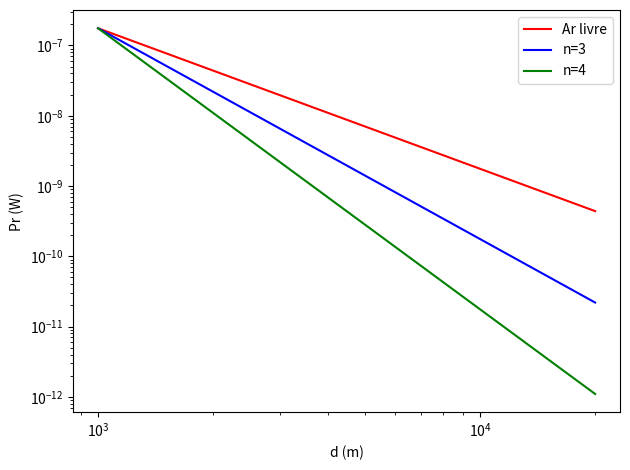

The script that saved this image:
import numpy as np
import matplotlib.pyplot as plt

plt.rcParams ["figure.autolayout"] = True

def a(x):
  return 1000 * 0.1666**2 / ((4*np.pi)**2 * x**2) #modelo ar livre

def b(x):
  return 1000 * 0.1666**2 / ((4*np.pi) **2 * 1000**2) * (x / 1000) **-3 #modelo log-distância (Pr(d0) espaço-livre) com n=3

def c(x):
  return 1000 * 0.1666**2 / ((4*np.pi)**2 * 1000**2) * (x / 1000)**-4 #modelo log-distância (Pr(do) espaço-livre) com n=4

x = np.linspace (1000, 20000)

plt.plot(x, a(x), color='red', label='Ar livre')
plt.plot(x, b(x), color='blue', label='n=3')
plt.plot(x, c(x), color='green', label='n=4')
plt.legend()
plt.xlabel('d (m)')
plt.xscale('log')
plt.ylabel('Pr (W)')
plt.yscale ('log')

plt.show()
